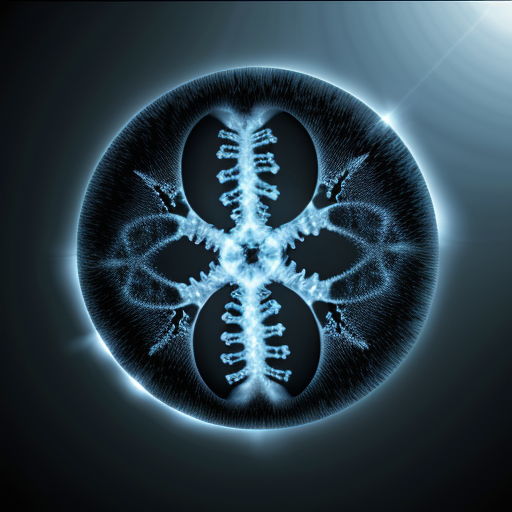
Generation parameters embedded in this image by AUTOMATIC1111 Stable Diffusion web UI or a fork of it (Forge, ...) (PNG 'parameters' text chunk):
x-ray, 2d, file, closeup, broken bone,
Negative prompt: hand, hands, angle, angled camera, ((pen))
Steps: 20, Sampler: Euler a, CFG scale: 7, Seed: 143626812, Size: 512x512, Model hash: 52484e6845, Model: epicrealism, RNG: CPU, Version: v1.5.1